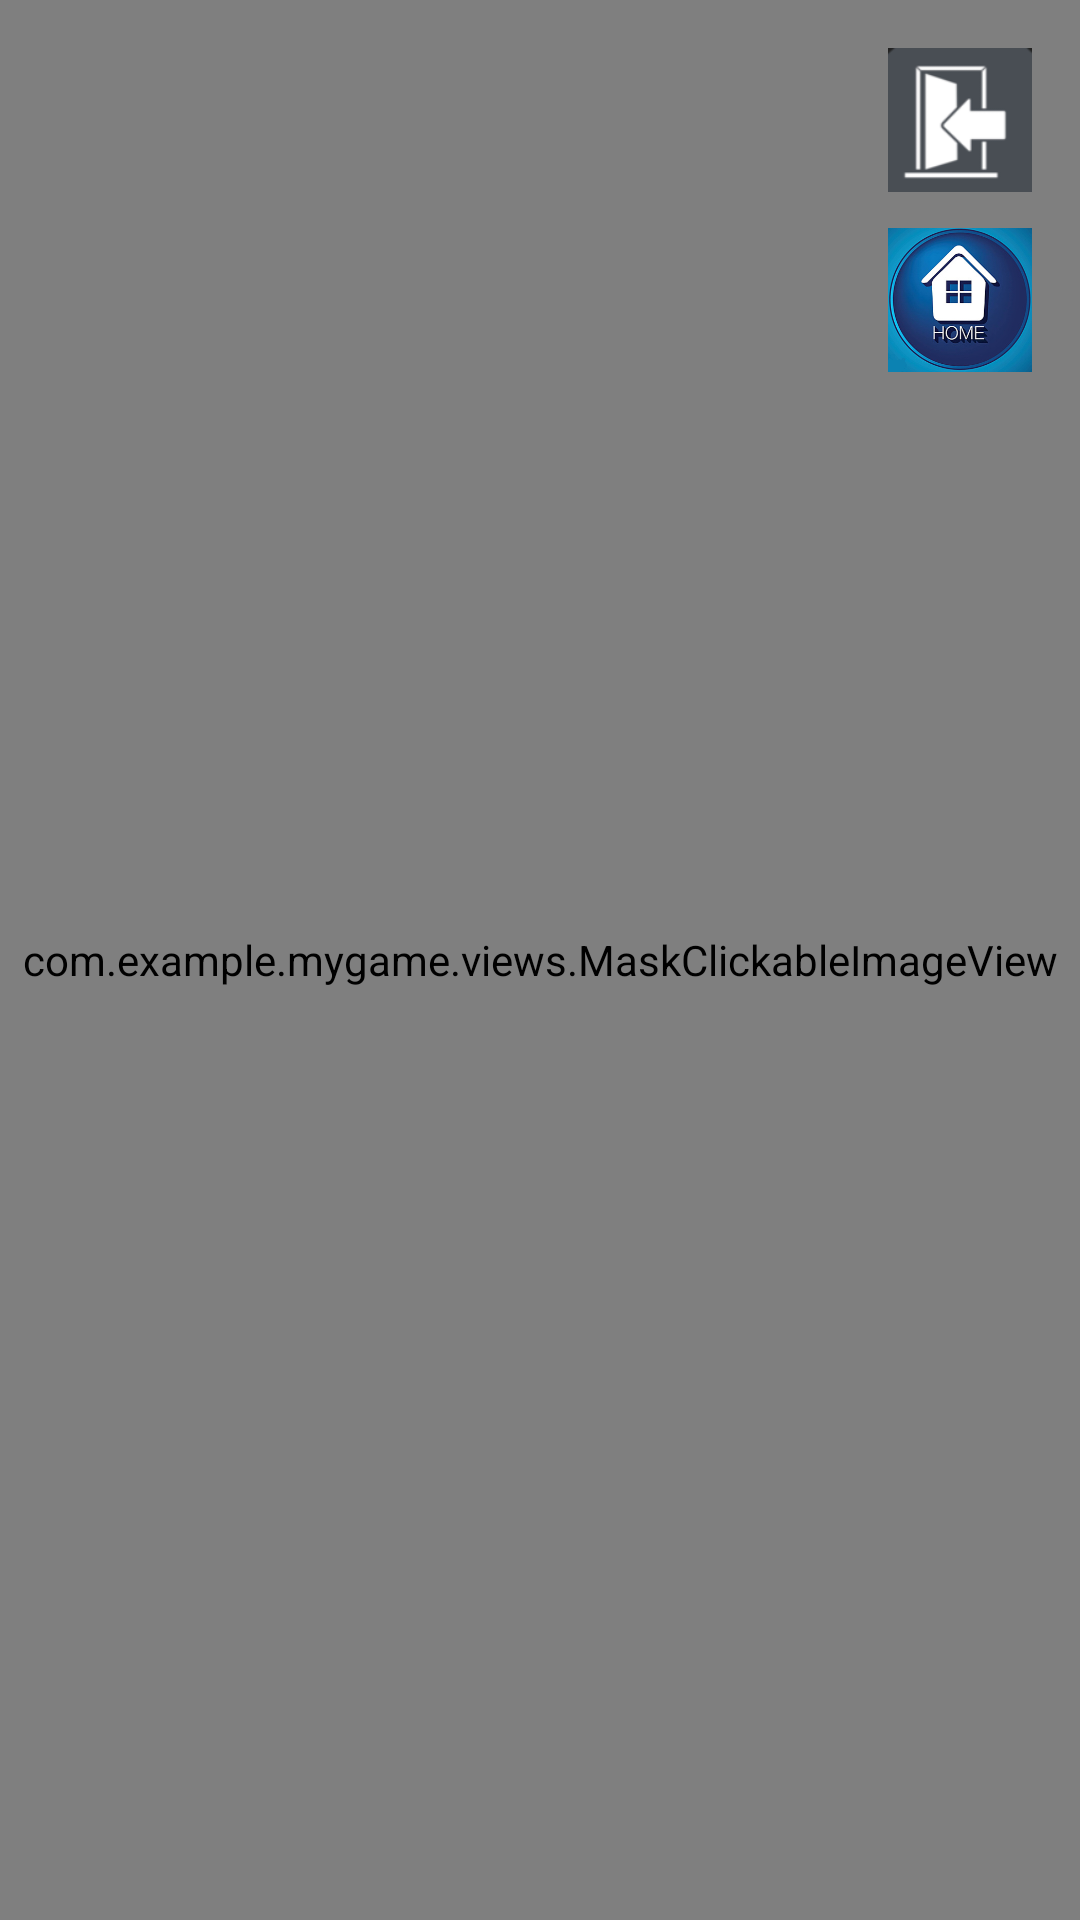

This screen was rendered from an Android layout file. Write that file and the resources it references.
<!-- AndroidManifest.xml: application theme Theme.Mygame -->
<!-- res/layout/secondviewlayout.xml -->
<?xml version="1.0" encoding="utf-8"?>
<androidx.constraintlayout.widget.ConstraintLayout
    xmlns:android="http://schemas.android.com/apk/res/android"
    xmlns:app="http://schemas.android.com/apk/res-auto"
    android:id="@+id/root"
    android:layout_width="match_parent"
    android:layout_height="match_parent"
    android:background="@drawable/world_map">
        

    
    <ImageView
        android:id="@+id/overlay2"
        android:layout_width="wrap_content"
        android:layout_height="wrap_content"
        app:layout_constraintStart_toStartOf="parent"
        app:layout_constraintEnd_toEndOf="parent"
        app:layout_constraintBottom_toBottomOf="parent"
        android:visibility="gone"
        android:adjustViewBounds="true"
        android:scaleType="fitCenter"
        android:src="@drawable/bard"
        android:layout_marginBottom="8dp" />

    <com.example.mygame.views.MaskClickableImageView
        android:id="@+id/globalMap"
        android:layout_width="0dp"
        android:layout_height="0dp"
        android:scaleType="fitCenter"
        app:layout_constraintTop_toTopOf="parent"
        app:layout_constraintBottom_toBottomOf="parent"
        app:layout_constraintStart_toStartOf="parent"
        app:layout_constraintEnd_toEndOf="parent"/>

    <FrameLayout
        android:id="@+id/flagLayer"
        android:layout_width="match_parent"
        android:layout_height="match_parent"/>

    <ImageButton
        android:id="@+id/returnToMainMenuButton2"
        android:layout_width="48dp"
        android:layout_height="48dp"
        android:scaleType="centerInside"
        android:contentDescription="@string/return_to_main_menu"
        android:background="@android:color/transparent"
        app:srcCompat="@drawable/back_to_main_menu"
        app:layout_constraintTop_toTopOf="parent"
        app:layout_constraintEnd_toEndOf="parent"
        android:layout_marginTop="16dp"
        android:layout_marginEnd="16dp" />

    <ImageButton
        android:id="@+id/returnToHomeButton2"
        android:layout_width="48dp"
        android:layout_height="48dp"
        android:scaleType="centerInside"
        android:contentDescription="@string/return_to_the_home"
        android:background="@android:color/transparent"
        app:srcCompat="@drawable/return_home_town"
        app:layout_constraintTop_toBottomOf="@id/returnToMainMenuButton2"
        app:layout_constraintEnd_toEndOf="parent"
        android:layout_marginTop="12dp"
        android:layout_marginEnd="16dp" />

</androidx.constraintlayout.widget.ConstraintLayout>
<!-- resources referenced by this layout -->
<resources>
  <!-- drawable back_to_main_menu: png bitmap (drawable, 3698 bytes) -->
  <!-- drawable return_home_town: png bitmap (drawable, 114411 bytes) -->
  <string name="return_to_main_menu">Return to main menu</string>
  <string name="return_to_the_home">Return to the home</string>
  <style name="Theme.Mygame" parent="Theme.MaterialComponents.DayNight.NoActionBar">
          
          
          <item name="colorPrimary">@color/purple_200</item>
          <item name="colorPrimaryVariant">@color/purple_700</item>
          <item name="colorOnPrimary">@color/white</item>
  
          
          <item name="colorSecondary">@color/teal_200</item>
          <item name="colorSecondaryVariant">@color/teal_700</item>
          <item name="colorOnSecondary">@color/black</item>
          
          <item name="android:statusBarColor">?attr/colorPrimaryVariant</item>
          
          <item name="materialAlertDialogTheme">@style/ThemeOverlay.MyGame.M2AlertDialog</item>
  
  
          
          <item name="windowSplashScreenBackground">@color/splash_background</item>
          <item name="windowSplashScreenAnimatedIcon">@drawable/game_icon</item>
          <item name="windowSplashScreenIconBackgroundColor">@color/splash_icon_bg</item>
  
          
          <item name="postSplashScreenTheme">@style/Theme.Mygame</item>
      </style>
  <color name="purple_200">#FFBB86FC</color>
  <color name="purple_700">#FF3700B3</color>
  <color name="white">#FFFFFFFF</color>
  <color name="teal_200">#FF03DAC5</color>
  <color name="teal_700">#FF018786</color>
  <color name="black">#FF000000</color>
  <style name="ThemeOverlay.MyGame.M2AlertDialog" parent="ThemeOverlay.MaterialComponents.MaterialAlertDialog">
          <item name="buttonBarPositiveButtonStyle">@style/MyDialog.TextButton</item>
          <item name="buttonBarNegativeButtonStyle">@style/MyDialog.TextButton</item>
      </style>
  <color name="splash_background">#121212</color>
  <!-- drawable game_icon: png bitmap (drawable-nodpi, 30726 bytes) -->
  <color name="splash_icon_bg">#FFFFFFFF</color>
  <style name="MyDialog.TextButton" parent="Widget.MaterialComponents.Button.TextButton.Dialog">
          <item name="android:textColor">?attr/colorOnSurface</item> 
      </style>
</resources>
